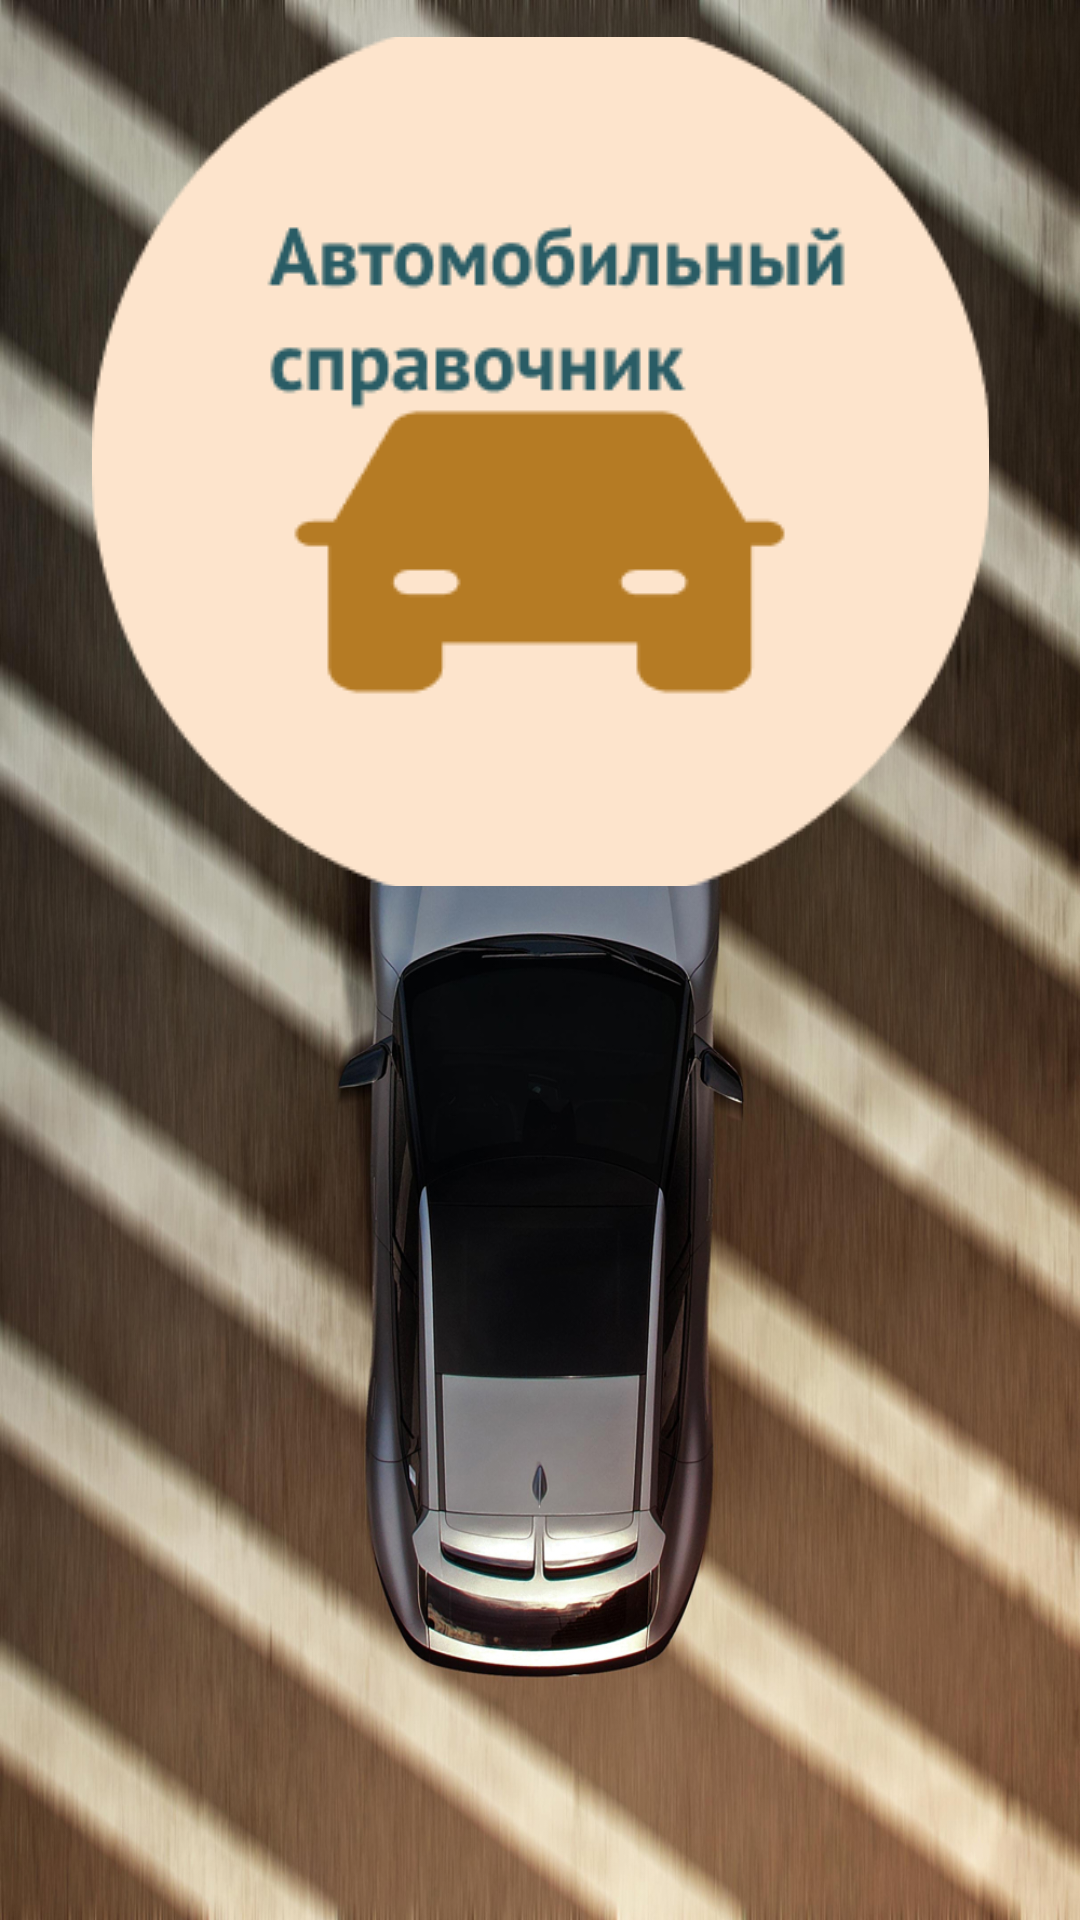

Layout XML and referenced resources for this Android screen:
<!-- AndroidManifest.xml: application theme Theme.Lesson3mod4 -->
<!-- res/layout/activity_main.xml -->
<?xml version="1.0" encoding="utf-8"?>
<androidx.constraintlayout.widget.ConstraintLayout xmlns:android="http://schemas.android.com/apk/res/android"
    xmlns:app="http://schemas.android.com/apk/res-auto"
    xmlns:tools="http://schemas.android.com/tools"
    android:layout_width="match_parent"
    android:layout_height="match_parent"
    tools:context=".MainActivity">


    <ImageView
        android:id="@+id/imageView"
        android:layout_width="wrap_content"
        android:layout_height="wrap_content"
        android:scaleType="fitXY"
        app:srcCompat="@drawable/car"
        app:layout_constraintTop_toTopOf="parent"
        app:layout_constraintStart_toStartOf="parent"
        app:layout_constraintBottom_toBottomOf="parent"
        app:layout_constraintEnd_toEndOf="parent"/>

    <ImageButton
        android:id="@+id/imageButton4"
        android:layout_width="299dp"
        android:layout_height="283dp"
        android:background="@null"
        app:layout_constraintBottom_toBottomOf="parent"
        app:layout_constraintEnd_toEndOf="parent"
        app:layout_constraintStart_toStartOf="parent"
        app:layout_constraintTop_toTopOf="parent"
        app:layout_constraintVertical_bias="0.035"
        app:srcCompat="@drawable/car_logo" />

</androidx.constraintlayout.widget.ConstraintLayout>
<!-- resources referenced by this layout -->
<resources>
  <!-- drawable car: jpg bitmap (drawable, 675789 bytes) -->
  <!-- drawable car_logo: png bitmap (drawable, 10183 bytes) -->
  <style name="Theme.Lesson3mod4" parent="Theme.MaterialComponents.DayNight.DarkActionBar">
          
          <item name="colorPrimary">@color/purple_500</item>
          <item name="colorPrimaryVariant">@color/purple_700</item>
          <item name="colorOnPrimary">@color/white</item>
          
          <item name="colorSecondary">@color/teal_200</item>
          <item name="colorSecondaryVariant">@color/teal_700</item>
          <item name="colorOnSecondary">@color/black</item>
          
          <item name="android:statusBarColor">?attr/colorPrimaryVariant</item>
          
      </style>
  <!-- not gathered from this repository: default colours our renderer supplied (Android Studio template values) -->
  <color name="purple_500">#FF6200EE</color>
  <color name="purple_700">#FF3700B3</color>
  <color name="teal_200">#FF03DAC5</color>
  <color name="teal_700">#FF018786</color>
  <color name="black">#FF000000</color>
  <color name="white">#FFFFFFFF</color>
</resources>
